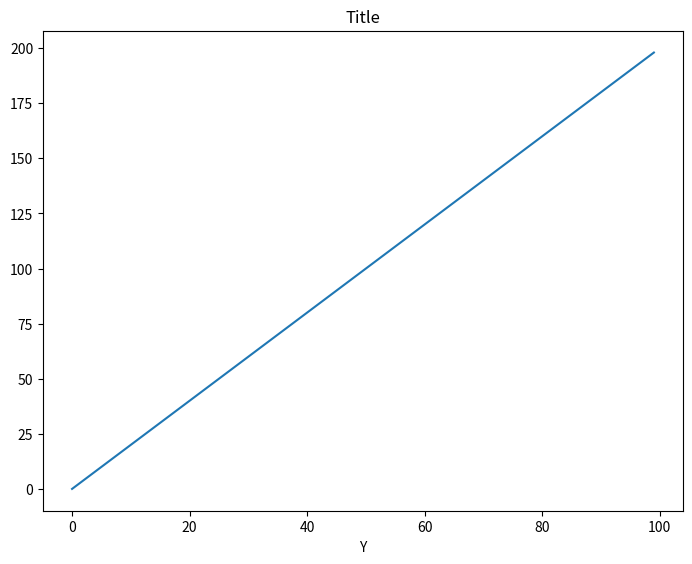
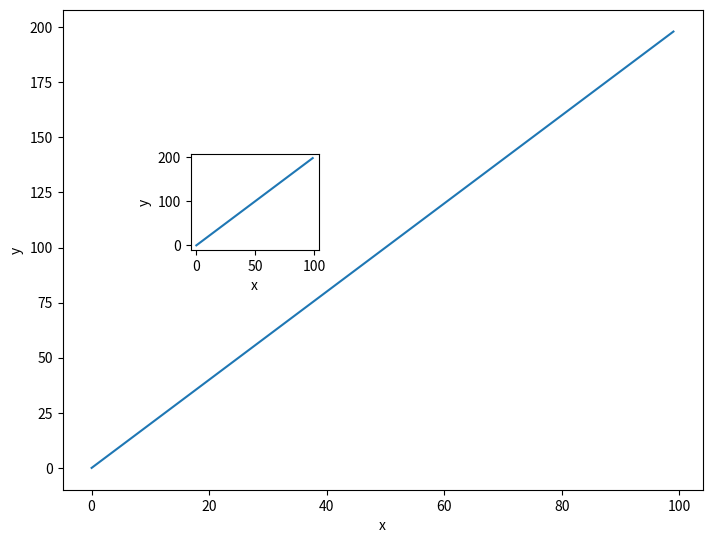
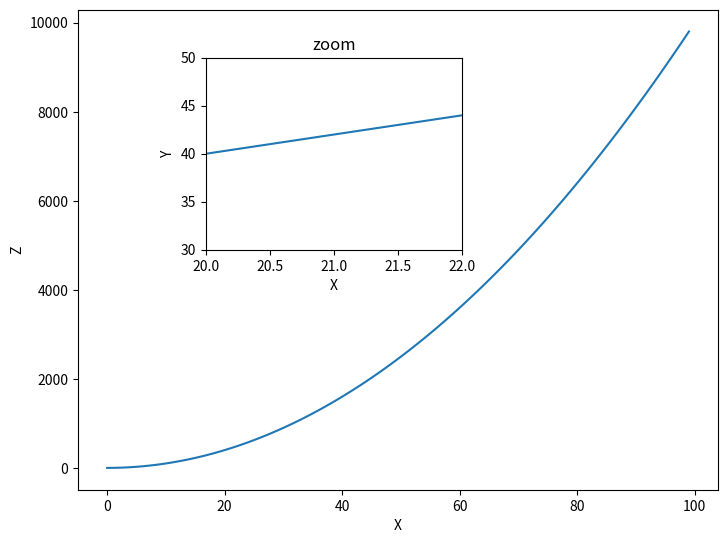
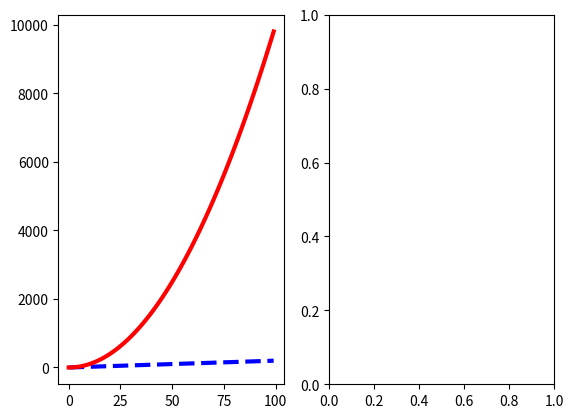
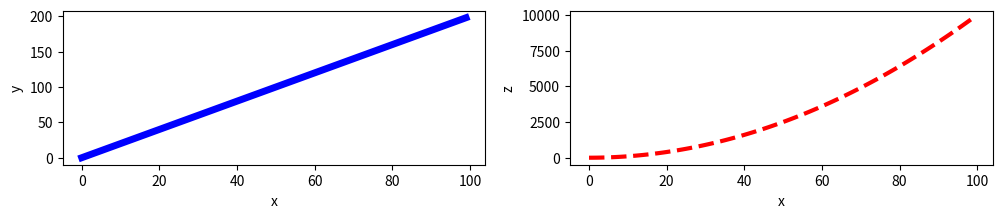

The matplotlib source for these figures, in order:
import numpy as np
import matplotlib.pyplot as plt

x = np.arange(0, 100)
y = x * 2
z = x ** 2

'''
Exercise 1

Follow along with these steps: 
* Create a figure object called fig using plt.figure().
* Use add_axes to add an axis to the figure canvas at [0,0,1,1]. Call this new axis ax.
* Plot (x,y) on that axes and set the labels and titles to match the plot below:
'''
fig = plt.figure()
ax = fig.add_axes([0, 0, 1, 1])
ax.plot(x, y)
ax.set_xlabel('X')
ax.set_xlabel('Y')
ax.set_title('Title')
# plt.show()

'''
Exercise 2
Create a figure object and put two axes on it, ax1 and ax2. Located at [0,0,1,1] and [0.2,0.5,.2,.2] respectively.
'''
fig = plt.figure()

ax1 = fig.add_axes([0, 0, 1, 1])
ax2 = fig.add_axes([0.2, 0.5, .2, .2])

'''
Now plot (x,y) on both axes. And call your figure object to show it.
'''
ax1.plot(x, y)
ax1.set_xlabel('x')
ax1.set_ylabel('y')

ax2.plot(x, y)
ax2.set_xlabel('x')
ax2.set_ylabel('y')
plt.show()

'''
Exercise 3:
* Create the plot below by adding two axes to a figure object at [0,0,1,1] and [0.2,0.5,.4,.4]
* Now use x,y, and z arrays to recreate the plot below. Notice the xlimits and y limits on the inserted plot:
'''
fig = plt.figure()

ax = fig.add_axes([0, 0, 1, 1])
ax2 = fig.add_axes([0.2, 0.5, .4, .4])

ax.plot(x, z)
ax.set_xlabel('X')
ax.set_ylabel('Z')

ax2.plot(x, y)
ax2.set_xlabel('X')
ax2.set_ylabel('Y')
ax2.set_title('zoom')
ax2.set_xlim(20, 22)
ax2.set_ylim(30, 50)
plt.show()

'''
Exercise 4
Use plt.subplots(nrows=1, ncols=2) to create the plot below.
'''
# Empty canvas of 1 by 2 subplots
fig, axes = plt.subplots(nrows=1, ncols=2)

# Now plot (x,y) and (x,z) on the axes. Play around with the linewidth and style
axes[0].plot(x, y, color='blue', linewidth=3, linestyle='--')
axes[0].plot(x, z, color='red', linewidth=3, linestyle='-')

'''
See if you can resize the plot by adding the figsize() argument in plt.subplots() are copying and pasting your previous code.
'''
fig, axes = plt.subplots(nrows=1, ncols=2, figsize=(12, 2))

axes[0].plot(x, y, color="blue", lw=5)
axes[0].set_xlabel('x')
axes[0].set_ylabel('y')

axes[1].plot(x, z, color="red", lw=3, ls='--')
axes[1].set_xlabel('x')
axes[1].set_ylabel('z')
